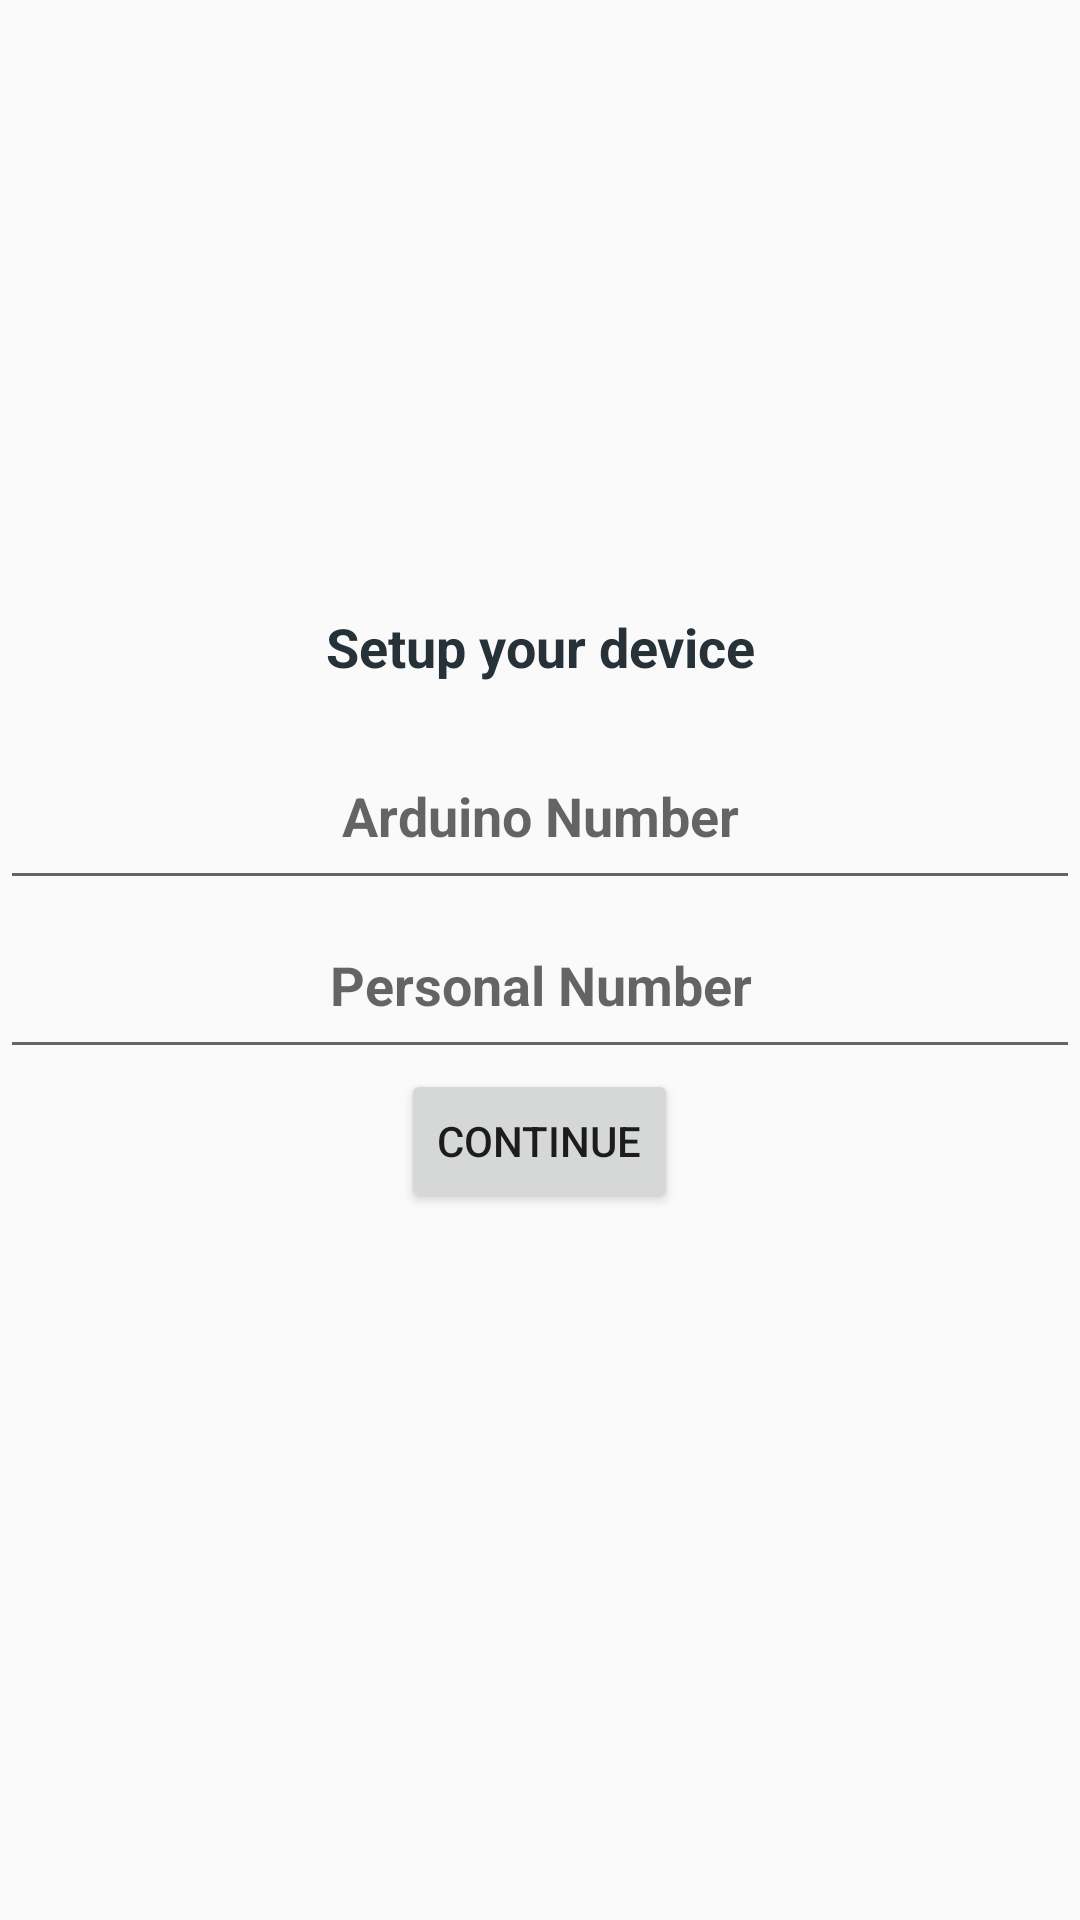

Here is an Android app screen rendered from its layout file. Give the layout XML and the strings, colors and styles it references.
<!-- AndroidManifest.xml: application theme AppTheme -->
<!-- res/layout/activity_setup.xml -->
<?xml version="1.0" encoding="utf-8"?>
<LinearLayout xmlns:android="http://schemas.android.com/apk/res/android"
    xmlns:tools="http://schemas.android.com/tools"
    android:id="@+id/activity_setup"
    android:layout_width="match_parent"
    android:layout_height="match_parent"
    android:gravity="center"
    android:orientation="vertical"
    tools:context="com.example.android.autochilddetectorappcompanion.SetupActivity">

    <TextView
        android:layout_width="match_parent"
        android:layout_height="wrap_content"
        style="@style/CategoryStyle"
        android:text="Setup your device"
        android:textColor="@color/colorPrimaryDark"
        android:textAlignment="center"
        android:id="@+id/textView" />

    <EditText
        android:id="@+id/arNum"
        android:layout_width="match_parent"
        android:layout_height="wrap_content"
        style="@style/CategoryStyle"
        android:textAlignment="center"
        android:hint="Arduino Number"
        android:textColor="@color/colorPrimaryDark"
        android:inputType= "phone" />


    <EditText
        android:id="@+id/uNum"
        android:layout_width="match_parent"
        android:layout_height="wrap_content"
        style="@style/CategoryStyle"
        android:textAlignment="center"
        android:hint="Personal Number"
        android:textColor="@color/colorPrimaryDark"
        android:inputType= "phone" />

    <Button
        android:layout_width="wrap_content"
        android:layout_height="48dp"
        android:id="@+id/button"
        android:text="Continue"/>

    <ProgressBar
        android:id="@+id/loading_indicator"
        style="@style/Widget.AppCompat.ProgressBar"
        android:layout_width="wrap_content"
        android:layout_height="wrap_content"
        android:layout_centerInParent="true"
        android:visibility="invisible" />

</LinearLayout>
<!-- resources referenced by this layout -->
<resources>
  <color name="colorPrimaryDark">#263238</color>
  <style name="CategoryStyle">
          <item name="android:layout_width">match_parent</item>
          <item name="android:layout_height">@dimen/list_item_height</item>
          <item name="android:gravity">center_vertical</item>
          <item name="android:padding">16dp</item>
          <item name="android:textColor">@android:color/white</item>
          <item name="android:textStyle">bold</item>
          <item name="android:textAppearance">?android:textAppearanceMedium</item>
      </style>
  <style name="AppTheme" parent="Theme.AppCompat.Light.DarkActionBar">
          
          <item name="colorPrimary">@color/colorPrimary</item>
          <item name="colorPrimaryDark">@color/colorPrimaryDark</item>
          <item name="colorAccent">@color/colorAccent</item>
      </style>
  <color name="colorPrimary">#263238</color>
  <color name="colorAccent">#ECEFF1</color>
</resources>
